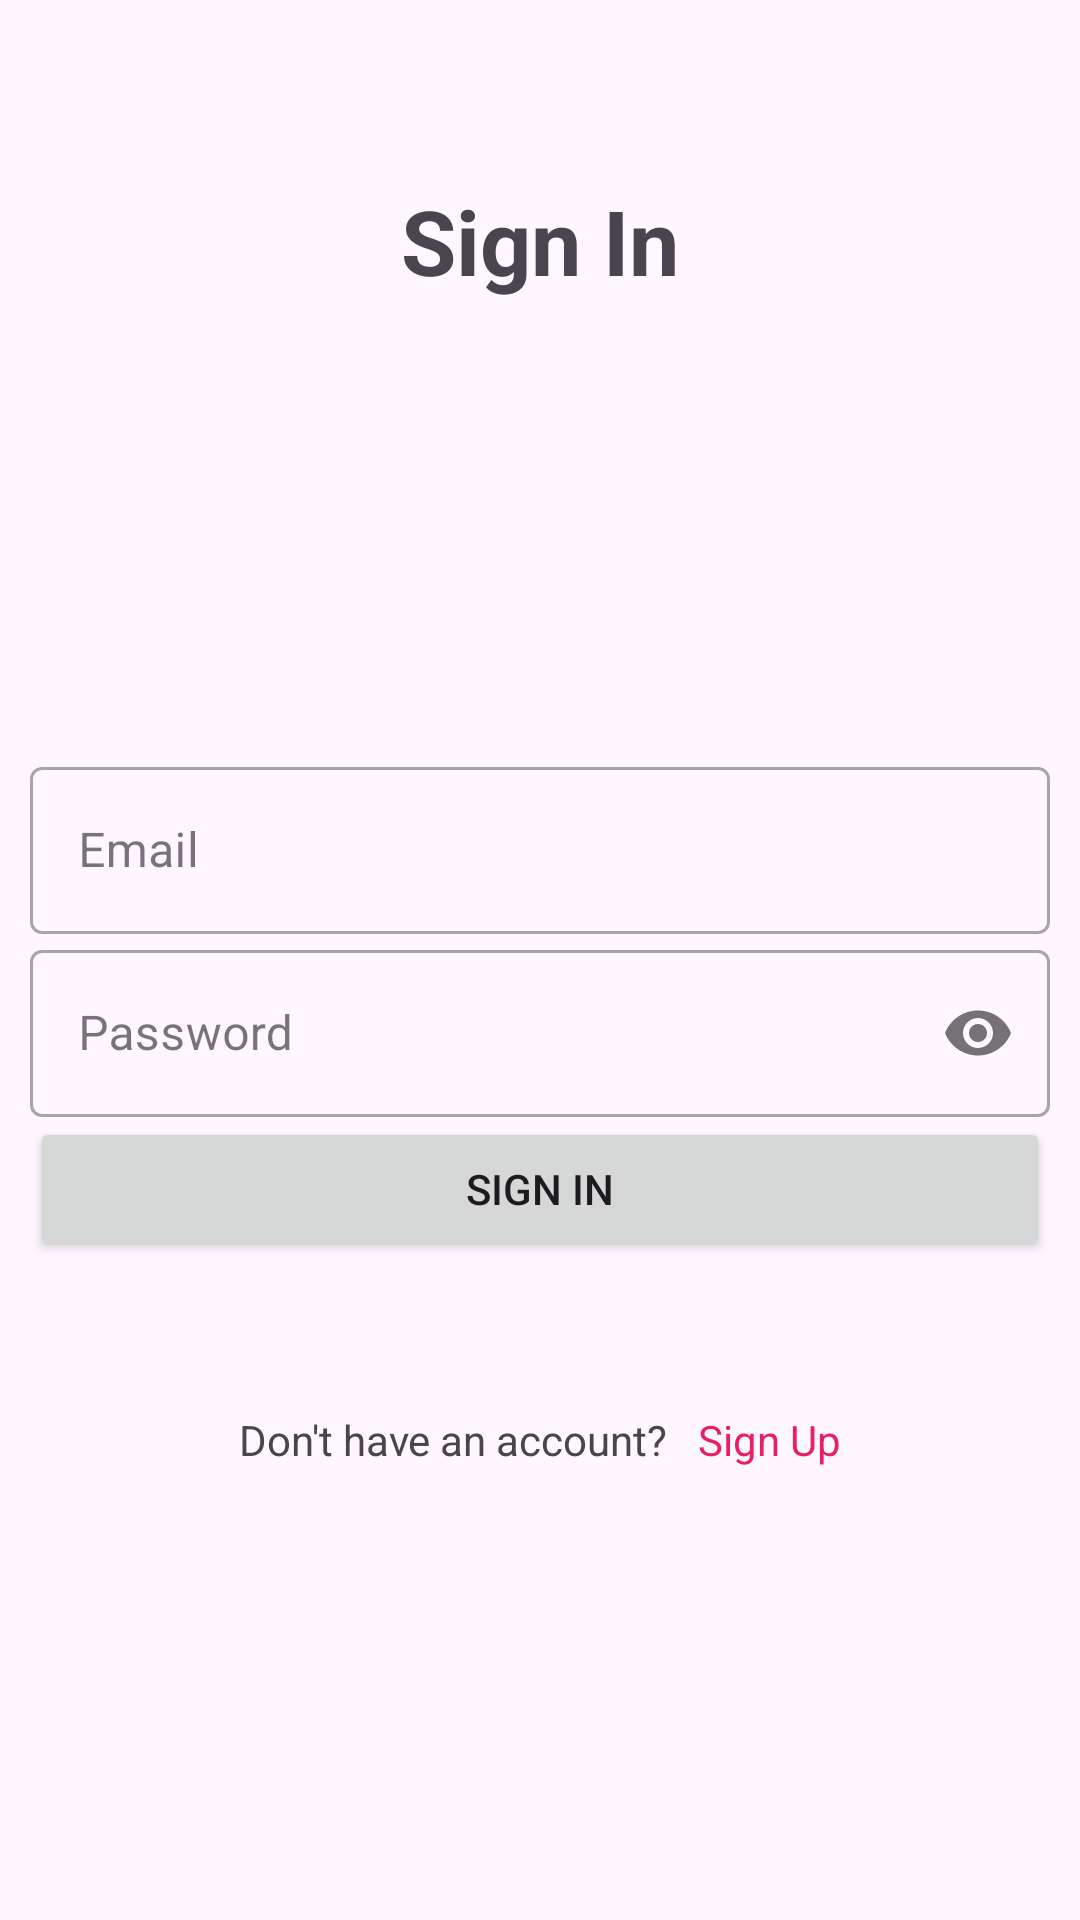

Produce the Android XML layout that renders to this screen, including the resource entries it uses.
<!-- AndroidManifest.xml: application theme Theme._3StrokeManagement -->
<!-- res/layout/activity_signin_page.xml -->
<?xml version="1.0" encoding="utf-8"?>
<LinearLayout xmlns:android="http://schemas.android.com/apk/res/android"
    xmlns:app="http://schemas.android.com/apk/res-auto"
    xmlns:tools="http://schemas.android.com/tools"
    android:layout_width="match_parent"
    android:layout_height="match_parent"
    tools:context=".SignInPage"
    android:orientation="vertical"
    android:padding="10dp">
    <TextView
        android:id="@+id/textView4"
        android:layout_width="wrap_content"
        android:layout_height="wrap_content"
        android:text="Sign In"
        android:layout_gravity="center"
        android:layout_marginTop="50dp"
        android:textSize="30dp"
        android:textStyle="bold"/>

    <com.google.android.material.textfield.TextInputLayout
        android:layout_width="match_parent"
        android:layout_height="wrap_content"
        android:layout_marginTop="150dp"
        style="@style/Widget.MaterialComponents.TextInputLayout.OutlinedBox">
        <com.google.android.material.textfield.TextInputEditText
            android:id="@+id/mailSignIn"
            android:layout_width="match_parent"
            android:layout_height="wrap_content"
            android:hint="Email"
            android:inputType="textEmailAddress"/>
    </com.google.android.material.textfield.TextInputLayout>

    <com.google.android.material.textfield.TextInputLayout
        style="@style/Widget.MaterialComponents.TextInputLayout.OutlinedBox"
        android:layout_width="match_parent"
        android:layout_height="wrap_content"
        android:layout_gravity="center"
        app:passwordToggleEnabled="true">

        <com.google.android.material.textfield.TextInputEditText
            android:id="@+id/passwordSignIn"
            android:layout_width="match_parent"
            android:layout_height="wrap_content"
            android:hint="Password"
            android:inputType="textPassword"/>
    </com.google.android.material.textfield.TextInputLayout>

    <Button
        android:id="@+id/btnSignIn"
        android:layout_width="match_parent"
        android:layout_height="wrap_content"
        android:text="Sign In" />

    <LinearLayout
        android:layout_width="match_parent"
        android:layout_height="wrap_content"
        android:layout_marginTop="50dp"
        android:gravity="center"
        android:orientation="horizontal">

        <TextView
            android:id="@+id/textView2"
            android:layout_width="wrap_content"
            android:layout_height="wrap_content"
            android:text="Don't have an account?" />

        <TextView
            android:id="@+id/txtSignUp"
            android:layout_width="wrap_content"
            android:layout_height="wrap_content"
            android:text="Sign Up"
            android:layout_marginLeft="10dp"
            android:textColor="#E91E63"/>
    </LinearLayout>


</LinearLayout>
<!-- resources referenced by this layout -->
<resources>
  <style name="Theme._3StrokeManagement" parent="Base.Theme._3StrokeManagement" />
  <style name="Base.Theme._3StrokeManagement" parent="Theme.Material3.DayNight.NoActionBar">
          
          
      </style>
</resources>
